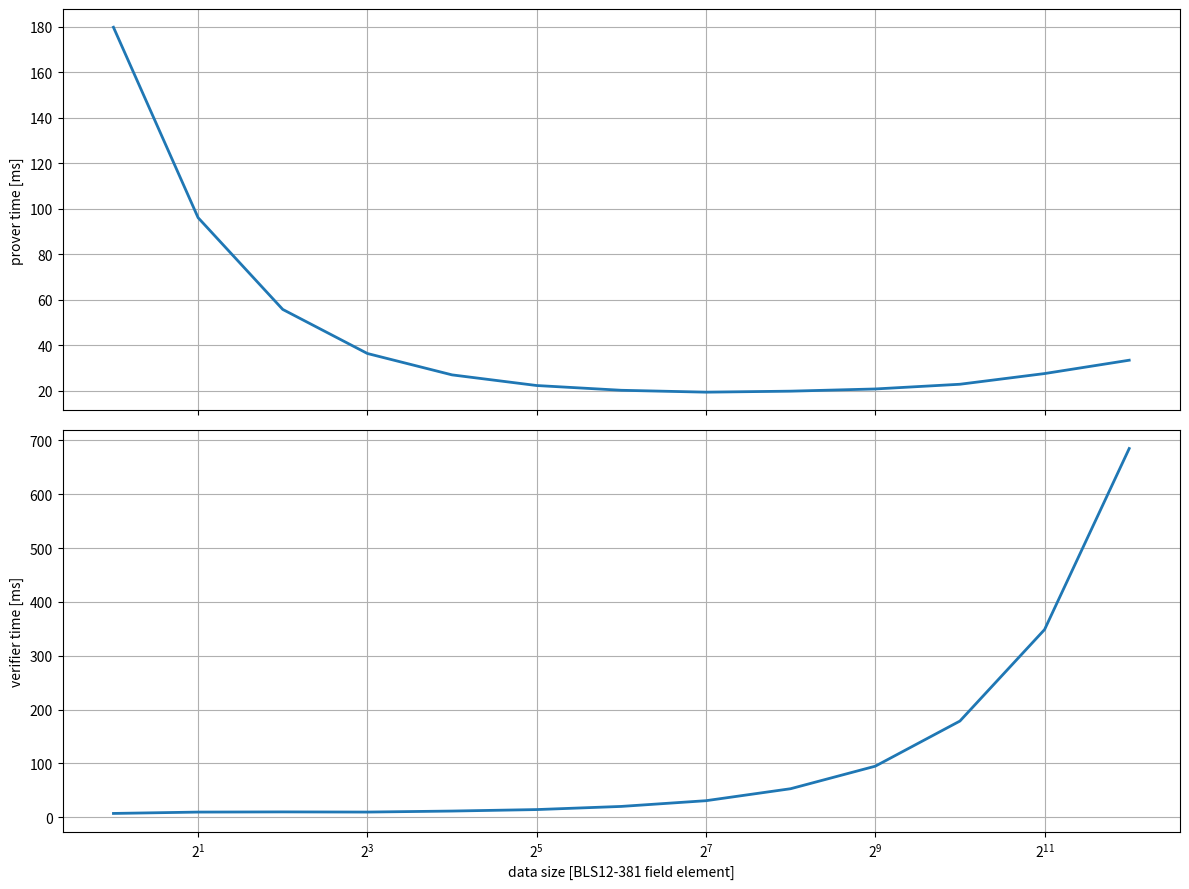

Recreate this plot in Python.
import matplotlib.pyplot as plt
import numpy as np

x_axis = [1<<exponent for exponent in range(13)]

proof_gen = [179.88, 96.14, 55.80, 36.42, 27.02, 22.34, 20.25, 19.42, 19.86, 20.83, 22.90, 27.60, 33.47]
proof_vfy = [6.01, 7.54, 7.63, 7.78, 8.03, 8.54, 9.16, 10.20, 11.83, 14.12, 17.68, 27.90, 41.65]
enc_check = [1.13, 2.11, 2.37, 1.9, 3.54, 5.78, 11.01, 20.6, 41.22, 80.78, 161.07, 320.77, 643.33]

fig, ax = plt.subplots(num = 1, figsize = (12,9), nrows = 2, ncols = 1, sharex = "col")

ax[0].plot(x_axis, proof_gen, linewidth = 2.0)
#ax[0].plot(x_axis, verifier, "b:", linewidth = 2.0)
#ax[0].legend(["prover", "verifier"], loc = "upper left")
ax[0].set_ylabel("prover time [ms]")
ax[0].set_xscale('log', base = 2)
ax[0].grid(True)

ax[1].plot(x_axis, np.array(proof_vfy) + np.array(enc_check), linewidth = 2.0)
#ax[1].plot(x_axis, encrypt, "k--", linewidth = 2.0)
#ax[1].plot(x_axis, enc_check, "g:", linewidth = 2.0)
#ax[1].legend(["split encryption", "split encryption check"], loc = "upper left")
ax[1].set_ylabel("verifier time [ms]")
ax[1].set_xlabel("data size [BLS12-381 field element]")
ax[1].set_xscale('log', base = 2)
ax[1].grid(True)

plt.tight_layout()
plt.show()
